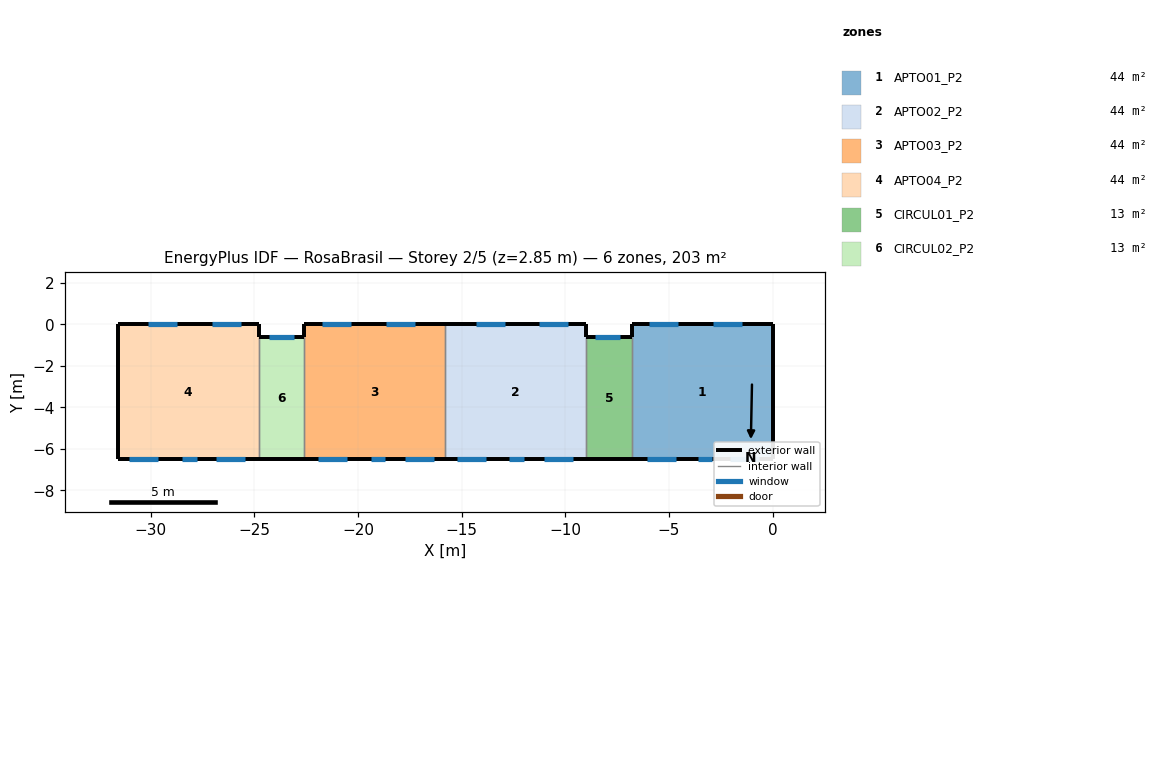
=== STOREY PLAN SPEC (per zone: floor XY polygon, exterior-wall plan segments, windows/doors) ===
zone 1: APTO01_P2  (44.2 m²)
  floor: (-6.80, -6.50) (-6.80, 0.00) (0.00, 0.00) (0.00, -6.50)
  exterior wall: (0.00, 0.00) – (-6.80, 0.00)  [6.8 m]
    window: (-1.47, 0.00) – (-2.87, 0.00)  [1.4 m²]
    window: (-4.55, 0.00) – (-5.95, 0.00)  [1.4 m²]
  exterior wall: (0.00, -6.50) – (0.00, 0.00)  [6.5 m]
  exterior wall: (-6.80, -6.50) – (0.00, -6.50)  [6.8 m]
    window: (-2.05, -6.50) – (-0.65, -6.50)  [1.4 m²]
    window: (-6.05, -6.50) – (-4.65, -6.50)  [1.4 m²]
    window: (-3.60, -6.50) – (-2.90, -6.50)  [0.5 m²]
  exterior wall: (-6.80, 0.00) – (-6.80, -0.60)  [0.6 m]
  interior walls: 1
zone 2: APTO02_P2  (44.2 m²)
  floor: (-15.80, -6.50) (-15.80, 0.00) (-9.00, 0.00) (-9.00, -6.50)
  exterior wall: (-15.80, -6.50) – (-9.00, -6.50)  [6.8 m]
    window: (-15.25, -6.50) – (-13.85, -6.50)  [1.4 m²]
    window: (-12.70, -6.50) – (-12.00, -6.50)  [0.5 m²]
    window: (-11.05, -6.50) – (-9.65, -6.50)  [1.4 m²]
  exterior wall: (-9.00, 0.00) – (-15.80, 0.00)  [6.8 m]
    window: (-9.85, 0.00) – (-11.25, 0.00)  [1.4 m²]
    window: (-12.93, 0.00) – (-14.33, 0.00)  [1.4 m²]
  exterior wall: (-9.00, -0.60) – (-9.00, 0.00)  [0.6 m]
  interior walls: 2
zone 3: APTO03_P2  (44.2 m²)
  floor: (-22.60, -6.50) (-22.60, 0.00) (-15.80, 0.00) (-15.80, -6.50)
  exterior wall: (-15.80, 0.00) – (-22.60, 0.00)  [6.8 m]
    window: (-17.27, 0.00) – (-18.67, 0.00)  [1.4 m²]
    window: (-20.35, 0.00) – (-21.75, 0.00)  [1.4 m²]
  exterior wall: (-22.60, -6.50) – (-15.80, -6.50)  [6.8 m]
    window: (-17.75, -6.50) – (-16.35, -6.50)  [1.4 m²]
    window: (-19.40, -6.50) – (-18.71, -6.50)  [0.5 m²]
    window: (-21.95, -6.50) – (-20.55, -6.50)  [1.4 m²]
  exterior wall: (-22.60, 0.00) – (-22.60, -0.60)  [0.6 m]
  interior walls: 2
zone 4: APTO04_P2  (44.2 m²)
  floor: (-31.60, -6.50) (-31.60, 0.00) (-24.80, 0.00) (-24.80, -6.50)
  exterior wall: (-31.60, -6.50) – (-24.80, -6.50)  [6.8 m]
    window: (-31.05, -6.50) – (-29.65, -6.50)  [1.4 m²]
    window: (-28.50, -6.50) – (-27.79, -6.50)  [0.5 m²]
    window: (-26.85, -6.50) – (-25.45, -6.50)  [1.4 m²]
  exterior wall: (-24.80, 0.00) – (-31.60, 0.00)  [6.8 m]
    window: (-25.65, 0.00) – (-27.05, 0.00)  [1.4 m²]
    window: (-28.73, 0.00) – (-30.13, 0.00)  [1.4 m²]
  exterior wall: (-31.60, 0.00) – (-31.60, -6.50)  [6.5 m]
  exterior wall: (-24.80, -0.60) – (-24.80, 0.00)  [0.6 m]
  interior walls: 1
zone 5: CIRCUL01_P2  (13.0 m²)
  floor: (-9.00, -6.50) (-9.00, -0.60) (-6.80, -0.60) (-6.80, -6.50)
  exterior wall: (-9.00, -6.50) – (-6.80, -6.50)  [2.2 m]
  exterior wall: (-6.80, -0.60) – (-9.00, -0.60)  [2.2 m]
    window: (-7.35, -0.60) – (-8.55, -0.60)  [1.2 m²]
  interior walls: 2
zone 6: CIRCUL02_P2  (13.0 m²)
  floor: (-24.80, -6.50) (-24.80, -0.60) (-22.60, -0.60) (-22.60, -6.50)
  exterior wall: (-24.80, -6.50) – (-22.60, -6.50)  [2.2 m]
  exterior wall: (-22.60, -0.60) – (-24.80, -0.60)  [2.2 m]
    window: (-23.10, -0.60) – (-24.30, -0.60)  [1.2 m²]
  interior walls: 2

=== DERIVED (storey summary) ===
Building: RosaBrasil
Storey: 2 of 5  (floor level z = 2.85 m)
Storey gross floor area: 202.8 m²
Zones on this storey: 6
  - APTO01_P2: floor 44.2 m²; exterior wall 20.7 m (59.0 m²); 5 window(s) 6.1 m²; WWR 10.4%
  - APTO02_P2: floor 44.2 m²; exterior wall 14.2 m (40.5 m²); 5 window(s) 6.1 m²; WWR 15.1%
  - APTO03_P2: floor 44.2 m²; exterior wall 14.2 m (40.5 m²); 5 window(s) 6.1 m²; WWR 15.1%
  - APTO04_P2: floor 44.2 m²; exterior wall 20.7 m (59.0 m²); 5 window(s) 6.1 m²; WWR 10.4%
  - CIRCUL01_P2: floor 13.0 m²; exterior wall 4.4 m (12.5 m²); 1 window(s) 1.2 m²; WWR 9.6%
  - CIRCUL02_P2: floor 13.0 m²; exterior wall 4.4 m (12.5 m²); 1 window(s) 1.2 m²; WWR 9.6%
Zone adjacency (shared interzone walls):
  - APTO01_P2 ↔ CIRCUL01_P2
  - APTO02_P2 ↔ APTO03_P2
  - APTO02_P2 ↔ CIRCUL01_P2
  - APTO03_P2 ↔ CIRCUL02_P2
  - APTO04_P2 ↔ CIRCUL02_P2